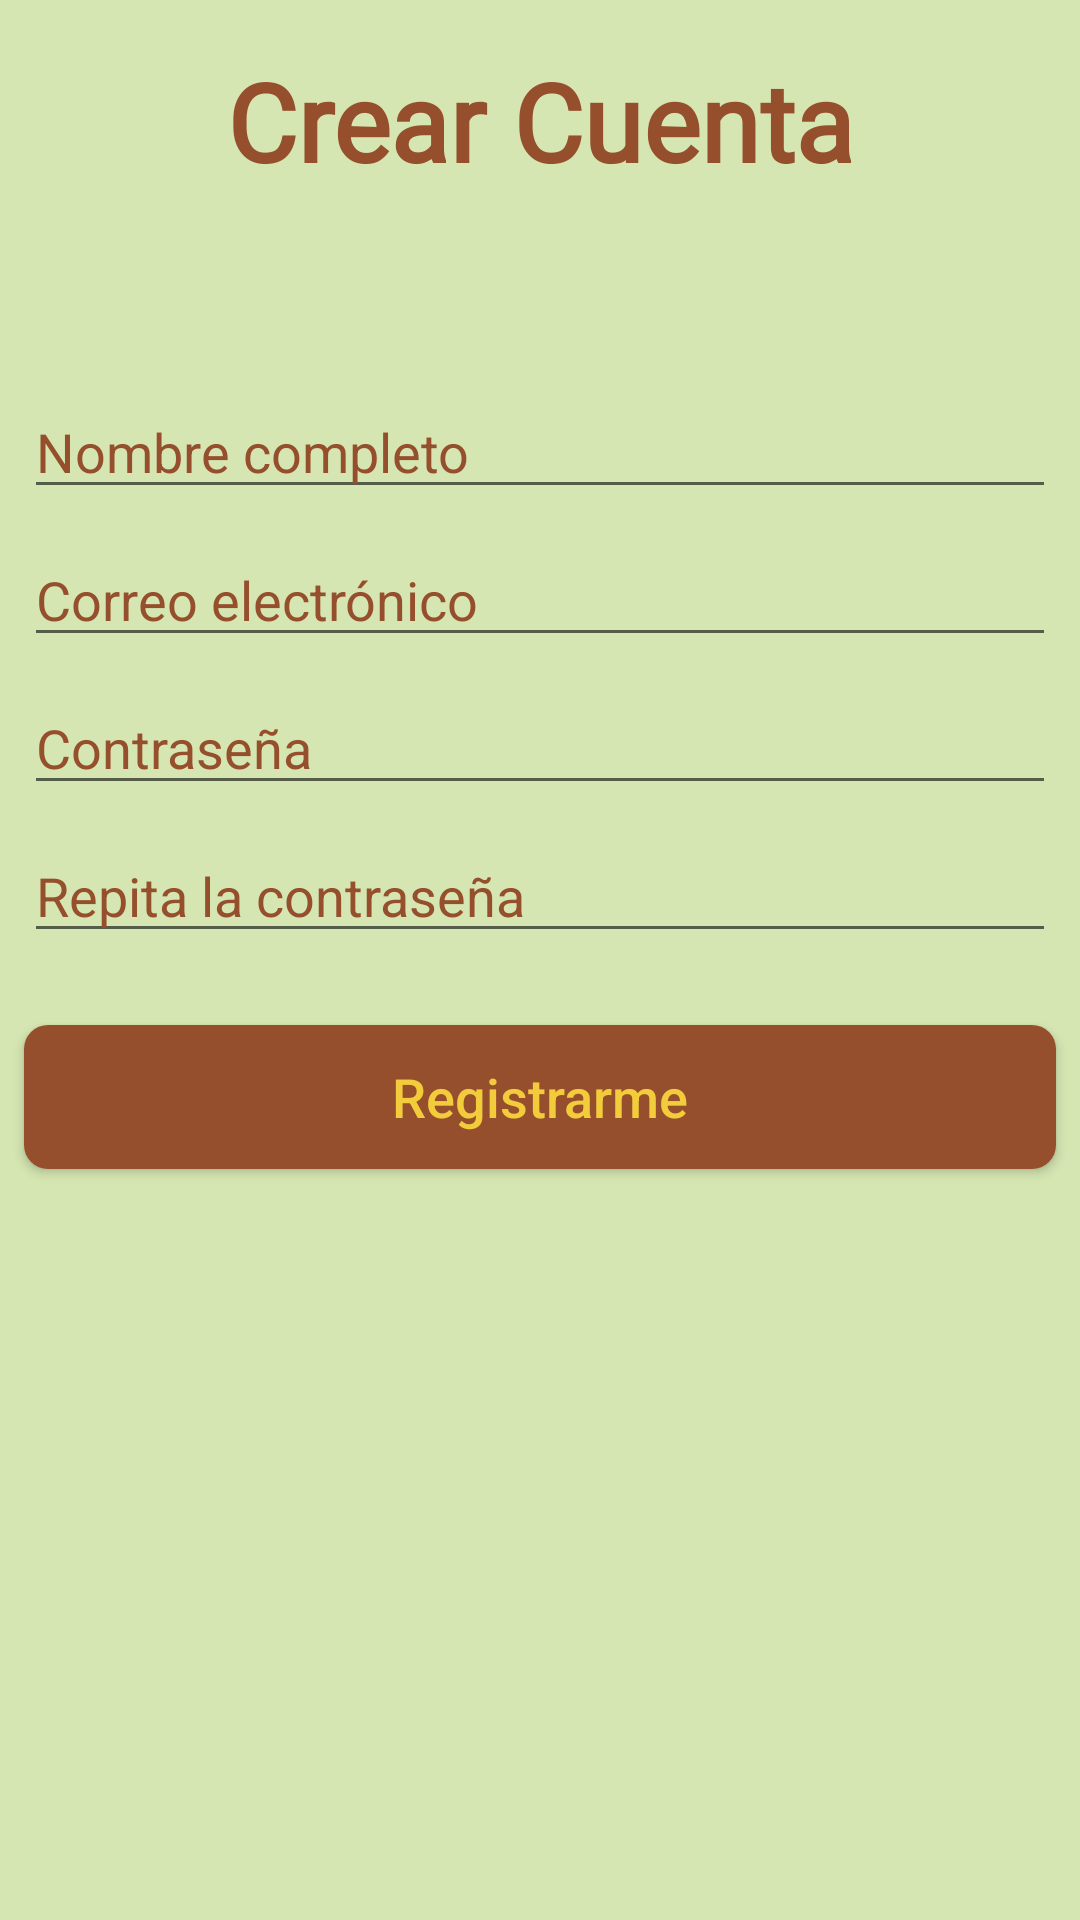

Here is an Android app screen rendered from its layout file. Give the layout XML and the strings, colors and styles it references.
<!-- AndroidManifest.xml: application theme AppTheme -->
<!-- res/layout/activity_registro.xml -->
<?xml version="1.0" encoding="utf-8"?>
<androidx.constraintlayout.widget.ConstraintLayout xmlns:android="http://schemas.android.com/apk/res/android"
    xmlns:app="http://schemas.android.com/apk/res-auto"
    xmlns:tools="http://schemas.android.com/tools"
    android:layout_width="match_parent"
    android:layout_height="match_parent"
    android:background="@color/backgroundColor"
    tools:context=".RegistroActivity">

    <TextView
        android:id="@+id/textView"
        android:layout_width="wrap_content"
        android:layout_height="wrap_content"
        android:layout_marginTop="16dp"
        android:fontFamily="@font/roboto"
        android:text="@string/crear_cuenta"
        android:textColor="@color/headerColor"
        android:textSize="36sp"
        android:textStyle="bold"
        app:layout_constraintEnd_toEndOf="parent"
        app:layout_constraintStart_toStartOf="parent"
        app:layout_constraintTop_toTopOf="parent" />

    <EditText
        android:id="@+id/editTextNombreCompleto"
        android:layout_width="0dp"
        android:layout_height="wrap_content"
        android:layout_marginStart="8dp"
        android:layout_marginTop="64dp"
        android:layout_marginEnd="8dp"
        android:ems="10"
        android:hint="@string/nombre_completo"
        android:inputType="textPersonName"
        android:textColor="@color/headerColor"
        android:textColorHint="@color/headerColor"
        android:textColorLink="@color/headerColor"
        app:layout_constraintEnd_toEndOf="parent"
        app:layout_constraintStart_toStartOf="parent"
        app:layout_constraintTop_toBottomOf="@+id/textView" />

    <EditText
        android:id="@+id/editTextMail"
        android:layout_width="0dp"
        android:layout_height="wrap_content"
        android:layout_marginStart="8dp"
        android:layout_marginTop="8dp"
        android:layout_marginEnd="8dp"
        android:ems="10"
        android:hint="@string/correo_electr_nico"
        android:inputType="textEmailAddress"
        android:textColor="@color/headerColor"
        android:textColorHint="@color/headerColor"
        android:textColorLink="@color/headerColor"
        app:layout_constraintEnd_toEndOf="parent"
        app:layout_constraintStart_toStartOf="parent"
        app:layout_constraintTop_toBottomOf="@+id/editTextNombreCompleto" />

    <EditText
        android:id="@+id/editTextPass"
        android:layout_width="0dp"
        android:layout_height="wrap_content"
        android:layout_marginStart="8dp"
        android:layout_marginTop="8dp"
        android:layout_marginEnd="8dp"
        android:ems="10"
        android:hint="@string/contrase_a"
        android:inputType="textPassword"
        android:textColor="@color/headerColor"
        android:textColorHint="@color/headerColor"
        android:textColorLink="@color/headerColor"
        app:layout_constraintEnd_toEndOf="parent"
        app:layout_constraintStart_toStartOf="parent"
        app:layout_constraintTop_toBottomOf="@+id/editTextMail" />

    <EditText
        android:id="@+id/editTextPassVerf"
        android:layout_width="0dp"
        android:layout_height="wrap_content"
        android:layout_marginStart="8dp"
        android:layout_marginTop="8dp"
        android:layout_marginEnd="8dp"
        android:ems="10"
        android:hint="@string/repita_la_contrase_a"
        android:inputType="textPassword"
        android:textColor="@color/headerColor"
        android:textColorHint="@color/headerColor"
        android:textColorLink="@color/headerColor"
        app:layout_constraintEnd_toEndOf="parent"
        app:layout_constraintStart_toStartOf="parent"
        app:layout_constraintTop_toBottomOf="@+id/editTextPass" />

    <Button
        android:id="@+id/buttonRegistro"
        android:layout_width="0dp"
        android:layout_height="wrap_content"
        android:layout_marginStart="8dp"
        android:layout_marginTop="24dp"
        android:layout_marginEnd="8dp"
        android:background="@drawable/rounded_button"
        android:text="@string/registrarme"
        android:textAllCaps="false"
        android:textSize="18sp"
        app:layout_constraintEnd_toEndOf="parent"
        app:layout_constraintStart_toStartOf="parent"
        app:layout_constraintTop_toBottomOf="@+id/editTextPassVerf" />
</androidx.constraintlayout.widget.ConstraintLayout>
<!-- resources referenced by this layout -->
<resources>
  <color name="backgroundColor">#D5E6B2</color>
  <color name="headerColor">#964F2D</color>
  <!-- drawable rounded_button (drawable-v24) -->
  <?xml version="1.0" encoding="utf-8"?>
  <shape xmlns:android="http://schemas.android.com/apk/res/android">
      android:shape="rectangle">
  
      <solid android:color="@color/headerColor"/>
      <corners android:radius="8dp"/>
  </shape>
  <string name="contrase_a">Contraseña</string>
  <string name="correo_electr_nico">Correo electrónico</string>
  <string name="crear_cuenta">Crear Cuenta</string>
  <string name="nombre_completo">Nombre completo</string>
  <string name="registrarme">Registrarme</string>
  <string name="repita_la_contrase_a">Repita la contraseña</string>
  <style name="AppTheme" parent="Theme.AppCompat.Light">
          
          <item name="colorPrimary">@color/headerColor</item>
          <item name="android:textColorPrimary">@color/fontColor1</item>
          <item name="colorPrimaryDark">@color/headerColor</item>
      </style>
  <color name="fontColor1">#F3CC3C</color>
</resources>
